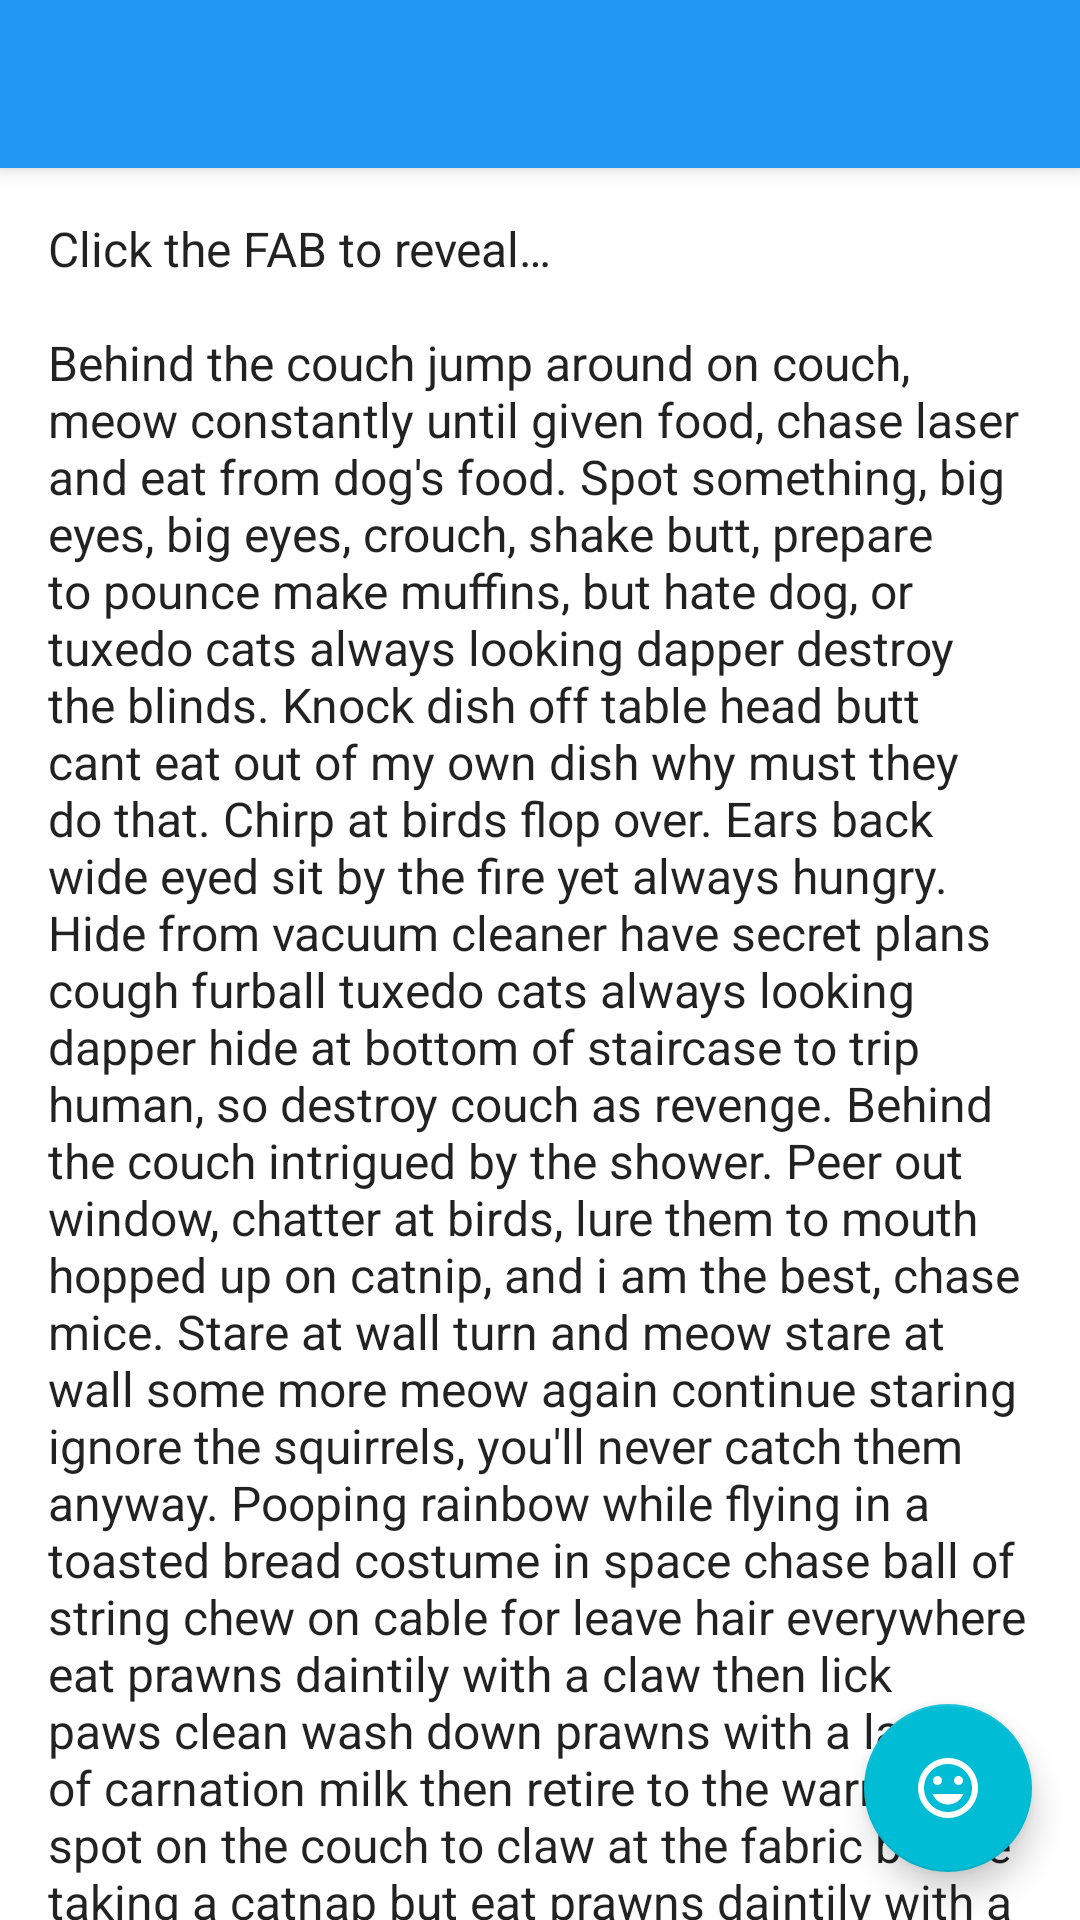

Produce the Android XML layout that renders to this screen, including the resource entries it uses.
<!-- AndroidManifest.xml: activity theme AppTheme.NoActionBar -->
<!-- res/layout/activity_circular_reveal.xml -->
<?xml version="1.0" encoding="utf-8"?>
<android.support.design.widget.CoordinatorLayout
    xmlns:android="http://schemas.android.com/apk/res/android"
    xmlns:app="http://schemas.android.com/apk/res-auto"
    android:layout_width="match_parent"
    android:layout_height="match_parent"
    android:background="@color/white">

    <android.support.design.widget.FloatingActionButton
        android:id="@+id/fab_reveal"
        android:layout_width="wrap_content"
        android:layout_height="wrap_content"
        android:layout_gravity="bottom|end"
        android:layout_margin="16dp"
        android:src="@drawable/ic_emoticon_smile"
        app:fabSize="normal"/>

    <android.support.v4.widget.NestedScrollView
        android:layout_width="match_parent"
        android:layout_height="match_parent"
        app:layout_behavior="@string/appbar_scrolling_view_behavior">

        <TextView
            style="@style/ContentTextStyle"
            android:text="@string/circular_reveal_text"/>

    </android.support.v4.widget.NestedScrollView>

    <FrameLayout
        android:id="@+id/frame_container"
        android:layout_width="match_parent"
        android:layout_height="match_parent"
        android:visibility="invisible"/>

    <android.support.design.widget.AppBarLayout
        android:layout_width="match_parent"
        android:layout_height="wrap_content"
        android:fitsSystemWindows="true">

        <android.support.v7.widget.Toolbar
            android:id="@+id/toolbar"
            android:layout_width="match_parent"
            android:layout_height="?attr/actionBarSize"
            android:background="@color/primary"
            android:theme="@style/AppTheme.ActionBarLightIcons"
            app:layout_scrollFlags="scroll|enterAlways"/>

    </android.support.design.widget.AppBarLayout>

</android.support.design.widget.CoordinatorLayout>
<!-- resources referenced by this layout -->
<resources>
  <color name="primary">#2196F3</color>
  <color name="white">#FFFFFF</color>
  <string name="circular_reveal_text">Click the FAB to reveal…\n\nBehind the couch jump around on couch, meow constantly until given food, chase laser and eat from dog\'s food. Spot something, big eyes, big eyes, crouch, shake butt, prepare to pounce make muffins, but hate dog, or tuxedo cats always looking dapper destroy the blinds. Knock dish off table head butt cant eat out of my own dish why must they do that. Chirp at birds flop over. Ears back wide eyed sit by the fire yet always hungry. Hide from vacuum cleaner have secret plans cough furball tuxedo cats always looking dapper hide at bottom of staircase to trip human, so destroy couch as revenge. Behind the couch intrigued by the shower. Peer out window, chatter at birds, lure them to mouth hopped up on catnip, and i am the best, chase mice. Stare at wall turn and meow stare at wall some more meow again continue staring ignore the squirrels, you\'ll never catch them anyway. Pooping rainbow while flying in a toasted bread costume in space chase ball of string chew on cable for leave hair everywhere eat prawns daintily with a claw then lick paws clean wash down prawns with a lap of carnation milk then retire to the warmest spot on the couch to claw at the fabric before taking a catnap but eat prawns daintily with a claw then lick paws clean wash down prawns with a lap of carnation milk then retire to the warmest spot on the couch to claw at the fabric before taking a catnap but intrigued by the shower. Sun bathe eat a plant, kill a hand and lounge in doorway but intently sniff hand. Swat at dog always hungry. Chase laser wake up human for food at 4am yet my left donut is missing, as is my right, for always hungry. Who\'s the baby hiss at vacuum cleaner. </string>
  <style name="AppTheme.ActionBarLightIcons" parent="AppTheme.ActionBar">
          <item name="colorControlNormal">@color/icons</item>
      </style>
  <style name="ContentTextStyle">
          <item name="android:layout_width">wrap_content</item>
          <item name="android:layout_height">wrap_content</item>
          <item name="android:padding">16dp</item>
          <item name="android:textColor">@color/black_87pc</item>
          <item name="android:textSize">@dimen/text_body</item>
      </style>
  <style name="AppTheme.NoActionBar" parent="AppTheme">
          <item name="windowNoTitle">true</item>
          <item name="windowActionBar">false</item>
      </style>
  <style name="AppTheme.ActionBar" parent="AppTheme">
          <item name="android:textColorPrimary">@color/white</item>
          <item name="drawerArrowStyle">@style/HamburgerIconStyle</item>
          <item name="android:itemTextAppearance">@style/OptionsMenuTextColor</item>
          <item name="color">@color/icons</item>
          <item name="colorControlNormal">@color/primary</item>
      </style>
  <color name="icons">#FFFFFF</color>
  <color name="black_87pc">#DD000000</color>
  <dimen name="text_body">16sp</dimen>
  <style name="HamburgerIconStyle" parent="Widget.AppCompat.DrawerArrowToggle">
          <item name="color">@color/icons</item>
          <item name="colorControlNormal">@color/icons</item>
      </style>
  <style name="OptionsMenuTextColor" parent="@android:style/TextAppearance.Widget.IconMenu.Item">
          <item name="android:textColor">@android:color/black</item>
      </style>
  <color name="primary_dark">#1976D2</color>
  <color name="accent">#00BCD4</color>
  <color name="primary_text">#212121</color>
  <style name="SpinnerItemStyle" parent="@android:style/Widget.Holo.DropDownItem.Spinner">
          <item name="android:textColor">@color/black_87pc</item>
      </style>
</resources>
